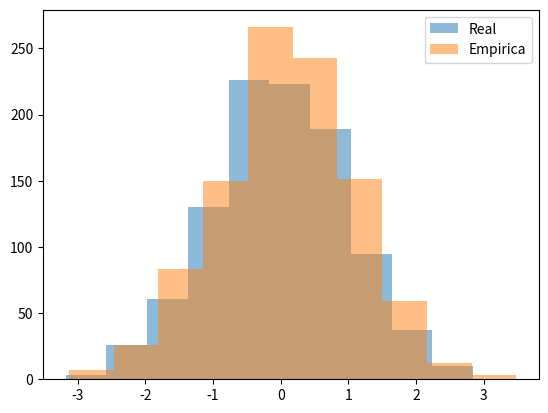

Reproduce this figure in Python.
import random as r
import numpy as np
import matplotlib.pyplot as mp
import scipy.stats as sp
import math as m

def box_mul():
	""" Devuelve dos numero Normal Estandar independientes por metodo box muller """
	u0=r.uniform(0,1)
	u1=r.uniform(0,1)
	z0 = m.sqrt((-2) * m.log(u0)) * m.cos(2 * m.pi * u1)
	z1 = m.sqrt((-2) * m.log(u0)) * m.sin(2 * m.pi * u1)
	return (z0, z1)

a = 1000
l = []
norm = []
for i in range(0, a):
    z0, z1 = box_mul()
    l.append(z0)
    norm.append(np.random.normal(loc = 0))



ks = sp.kstest(l, 'norm')
print(ks[0], ks[1])
mp.hist(l, alpha=0.5, label='Real')
mp.hist(norm, alpha=0.5, label='Empirica')
mp.legend(loc='upper right')
mp.savefig("10-hist.png")
